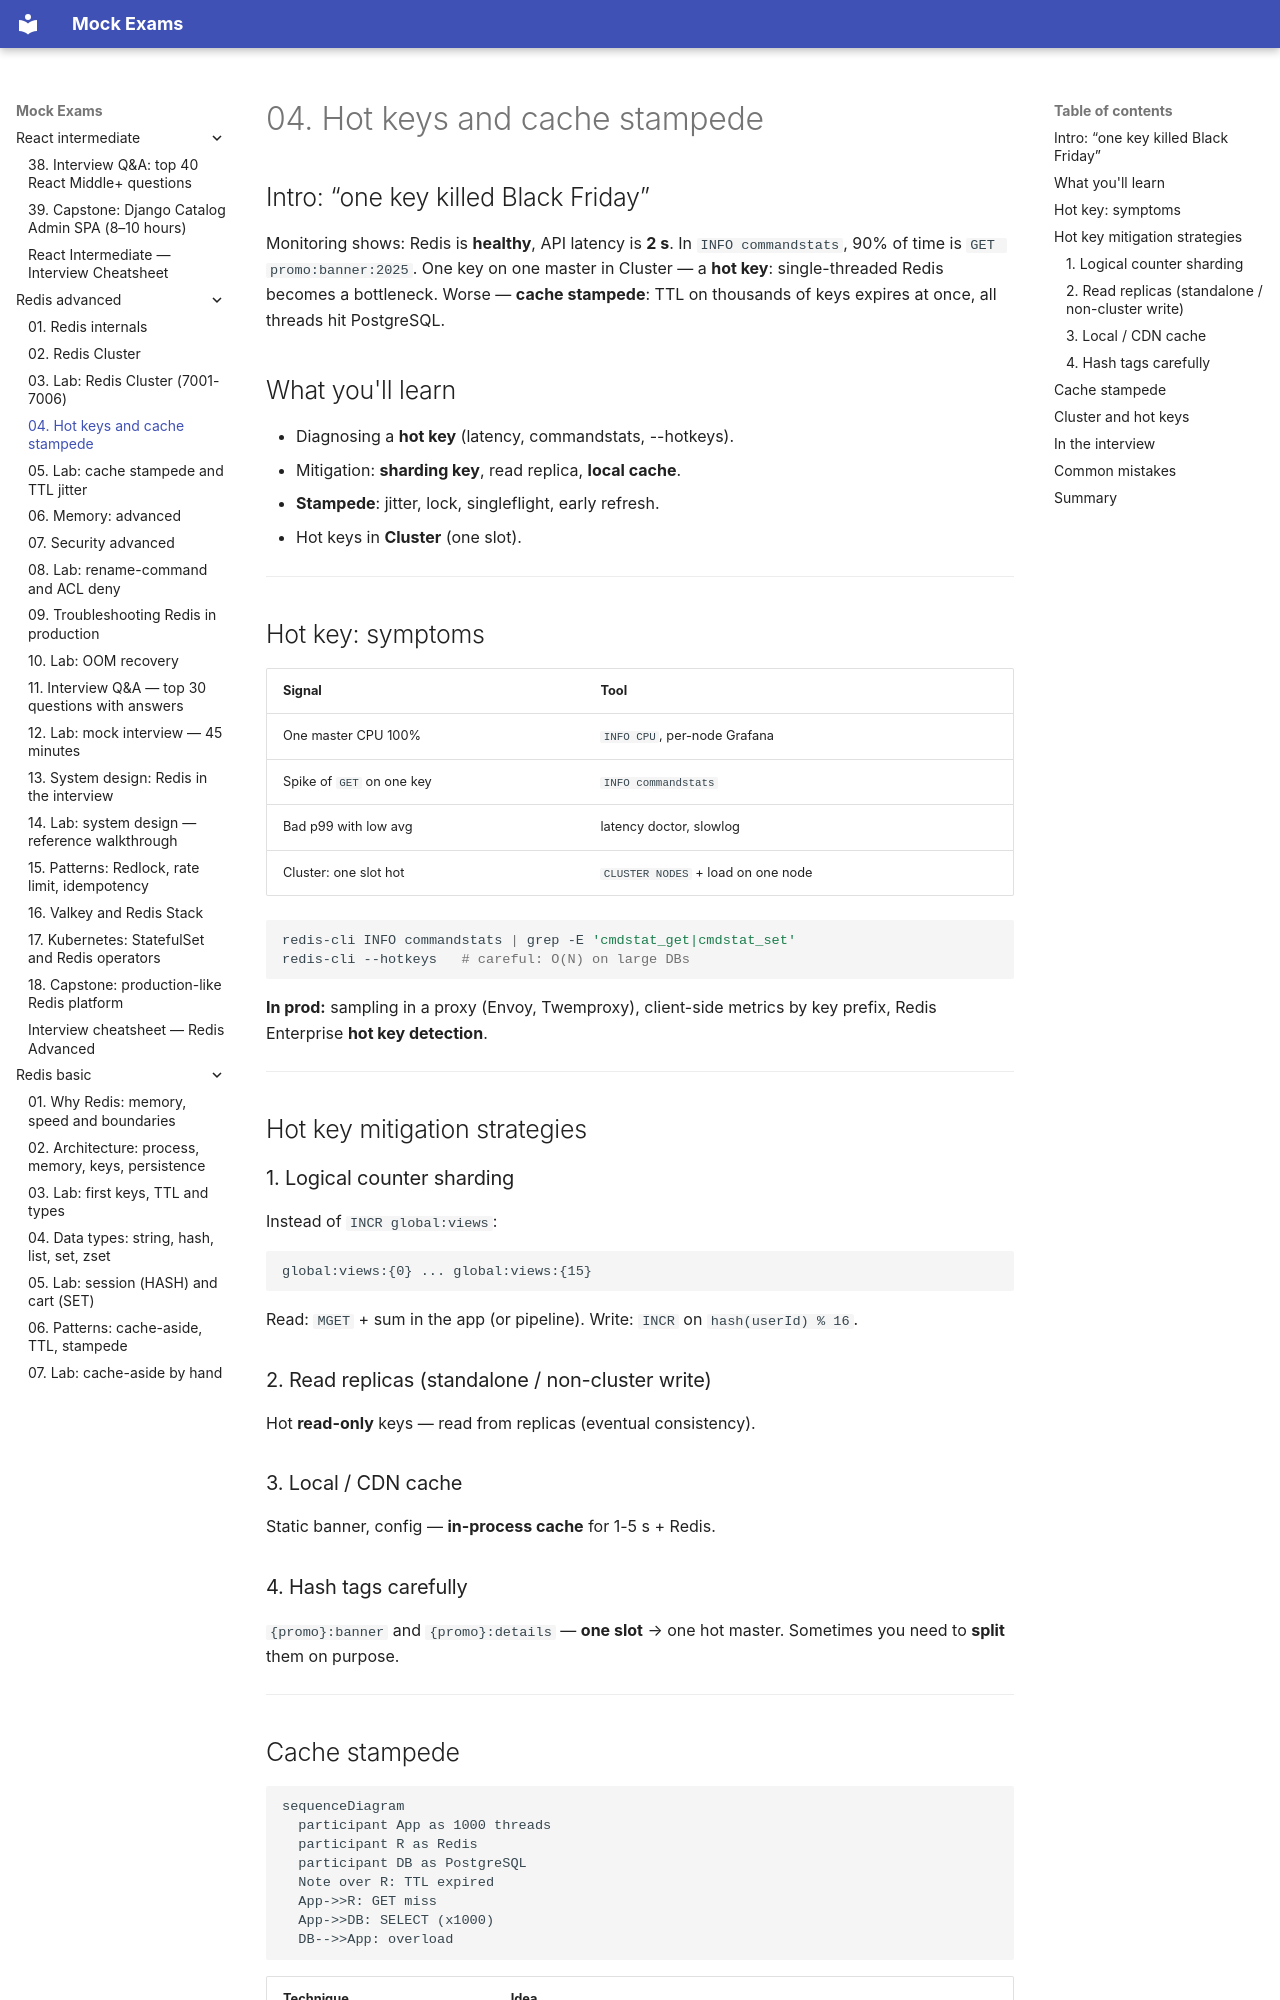

repository: FedorArbuzov/mock-exams · page: redis-advanced/04-hot-keys-stampede/index.html · generator: mkdocs

# 04. Hot keys and cache stampede

## Intro: “one key killed Black Friday”

Monitoring shows: Redis is **healthy**, API latency is **2 s**. In `INFO commandstats`, 90% of time is `GET promo:banner:2025`. One key on one master in Cluster — a **hot key**: single-threaded Redis becomes a bottleneck. Worse — **cache stampede**: TTL on thousands of keys expires at once, all threads hit PostgreSQL.

## What you'll learn

- Diagnosing a **hot key** (latency, commandstats, --hotkeys).
- Mitigation: **sharding key**, read replica, **local cache**.
- **Stampede**: jitter, lock, singleflight, early refresh.
- Hot keys in **Cluster** (one slot).

---

## Hot key: symptoms

| Signal | Tool |
|--------|------------|
| One master CPU 100% | `INFO CPU`, per-node Grafana |
| Spike of `GET` on one key | `INFO commandstats` |
| Bad p99 with low avg | latency doctor, slowlog |
| Cluster: one slot hot | `CLUSTER NODES` + load on one node |

```bash
redis-cli INFO commandstats | grep -E 'cmdstat_get|cmdstat_set'
redis-cli --hotkeys   # careful: O(N) on large DBs
```

**In prod:** sampling in a proxy (Envoy, Twemproxy), client-side metrics by key prefix, Redis Enterprise **hot key detection**.

---

## Hot key mitigation strategies

### 1. Logical counter sharding

Instead of `INCR global:views`:

```text
global:views:{0} ... global:views:{15}
```

Read: `MGET` + sum in the app (or pipeline). Write: `INCR` on `hash(userId) % 16`.

### 2. Read replicas (standalone / non-cluster write)

Hot **read-only** keys — read from replicas (eventual consistency).

### 3. Local / CDN cache

Static banner, config — **in-process cache** for 1-5 s + Redis.

### 4. Hash tags carefully

`{promo}:banner` and `{promo}:details` — **one slot** → one hot master. Sometimes you need to **split** them on purpose.

---
